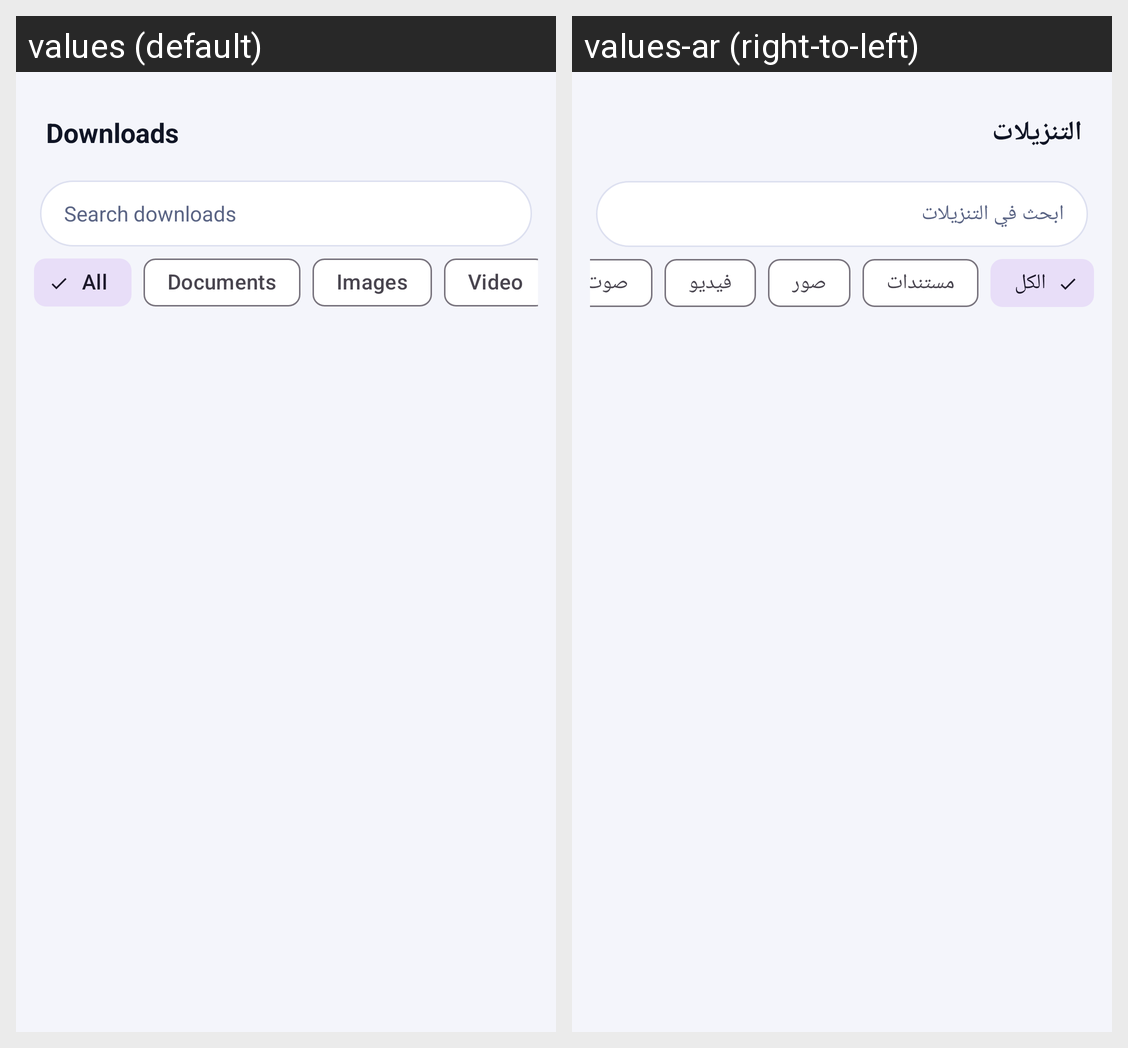

Translations of the strings shown on this Android screen, per locale in the grid:
Android screen res/layout/sheet_downloads.xml rendered under 2 locales, left to right: values (default), values-ar (right-to-left). Device: Nexus 5 (rendered at 1080×1920; each locale shown at half size, 540×960, under a caption strip naming it); theme Theme.Vayro.
Strings drawn on this screen, with the default value and each locale's value (text and hints the layout hard-codes, and strings that could not be matched under every locale, appear in the picture but are not listed):

dl_title
  values: Downloads
  values-ar: التنزيلات

dl_search_hint
  values: Search downloads
  values-ar: ابحث في التنزيلات

cat_all
  values: All
  values-ar: الكل

cat_documents
  values: Documents
  values-ar: مستندات

cat_images
  values: Images
  values-ar: صور

cat_video
  values: Video
  values-ar: فيديو
